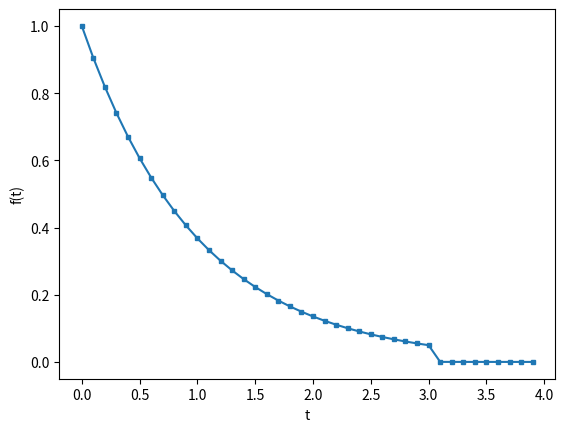

Recreate this plot in Python.
import numpy as np
from collections.abc import Callable
import matplotlib.pyplot as plt

def mesh_function(f: Callable[[float], float], t: float) -> np.ndarray:
    Nt = len(t)
    f_n = np.zeros(Nt)
    for n in range(Nt):
        f_n[n] = f(t[n])
    return f_n

def func(t: float) -> float:
    if t >= 0 and t <= 3:
        return np.exp(-t)
    elif t > 3 and t <= 4:
        return np.exp(-3*t)

def test_mesh_function():
    t = np.array([1, 2, 3, 4])
    f = np.array([np.exp(-1), np.exp(-2), np.exp(-3), np.exp(-12)])
    fun = mesh_function(func, t)
    assert np.allclose(fun, f)

if __name__ == "__main__":
    test_mesh_function()

    dt = 0.1
    t = np.arange(0,4,dt)
    fun = mesh_function(func, t)

    plt.plot(t,fun,marker='s',linestyle='-',markersize='3')
    plt.xlabel('t')
    plt.ylabel('f(t)')
    plt.show()
